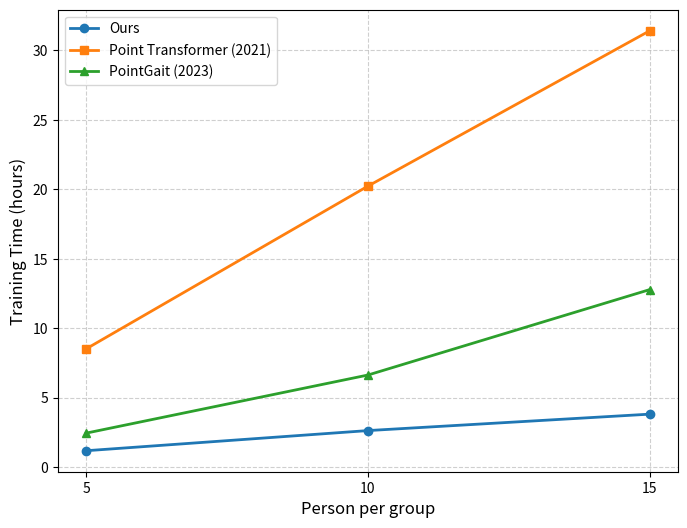

Recreate this plot in Python.
import matplotlib.pyplot as plt

# X 軸 (人數)
x = [5, 10, 15]

# Y 軸 (轉換為小時數據)
pointgait = [2 + 27/60, 6 + 38/60, 12 + 47/60]  # [2.45, 6.63, 12.78]
point_transformer = [8 + 31/60, 20 + 14/60, 31 + 25/60]  # [8.52, 20.23, 31.42]
ours = [1 + 11/60, 2 + 38/60, 3 + 49/60]  # [1.18, 2.63, 3.82]

# 畫折線圖
plt.figure(figsize=(8,6))
plt.plot(x, ours, marker="o", linestyle="-", linewidth=2, label="Ours")
plt.plot(x, point_transformer, marker="s", linestyle="-", linewidth=2, label="Point Transformer (2021)")
plt.plot(x, pointgait, marker="^", linestyle="-", linewidth=2, label="PointGait (2023)")

# 標籤與標題
plt.xlabel("Person per group", fontsize=12)
plt.ylabel("Training Time (hours)", fontsize=12)
# plt.title("Training Time Comparison", fontsize=14)
plt.xticks(x)
plt.grid(True, linestyle="--", alpha=0.6)
plt.legend()

plt.show()
plt.savefig('Execution_Time_with_Different_Data_Size.png', dpi=300, bbox_inches='tight')
